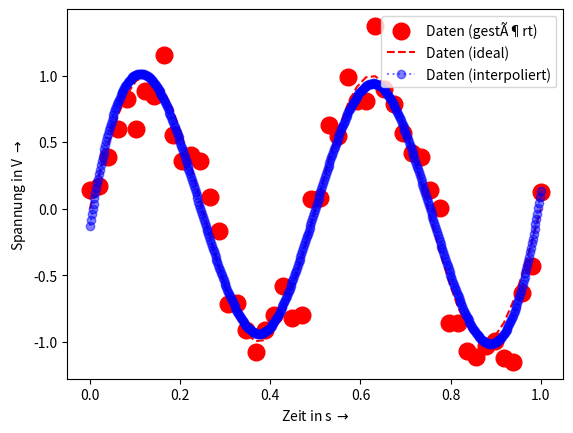

Recreate this plot in Python.
# -*- coding: utf-8 -*-
"""
==== interpolate_noise.py =================================================

 Demonstrate interpolation in scipy.

 - plotting with a different gridding
 - removing of noise

[redacted]
===========================================================================
"""
from __future__ import division, print_function, unicode_literals

import numpy as np
import numpy.random as rnd
from numpy import (pi, log10, exp, sqrt, sin, cos, tan, angle, arange,
                    linspace, array, zeros, ones)
import scipy.signal as sig
import scipy.interpolate as intp

import matplotlib.pyplot as plt
from matplotlib.pyplot import (figure, plot, stem, grid, xlabel, ylabel,
    subplot, title, clf, xlim, ylim)

#------------------------------------------------------------------------
# Ende der gemeinsamen Import-Anweisungen
time_i = linspace(0,1,50) # 50 Zeitpunkte im Intervall [0, 1[
time_o = linspace(time_i[0], time_i[-1], 500) # 500 Punkte im gleichen Zeitraum
data_i = np.sin(2 * pi * 100 * time_i) # generiere Sinussignal
data_inoi = data_i + rnd.randn(50) * 0.2 # fÃŒge StÃ¶rung hinzu

f = intp.UnivariateSpline(time_i, data_i, k = 3, s = 0.2)
# k: spline order, must be <= 5
# s: smoothing factor: s = 0 -> spline interpolates through all data points

data_o = f(time_o)

figure(1)
plot(time_i, data_inoi, 'ro', markersize = 12, label = 'Daten (gestÃ¶rt)')
plot(time_i, data_i, 'r--', label = 'Daten (ideal)')
plot(time_o, data_o, 'o', linestyle = ':', label = 'Daten (interpoliert)',
             color = (0.,0.,1,0.5), markerfacecolor=(0.,0.,1,0.5))
xlabel(r'Zeit in s $\rightarrow$')
ylabel(r'Spannung in V $\rightarrow$')
plt.legend()

plt.show()
